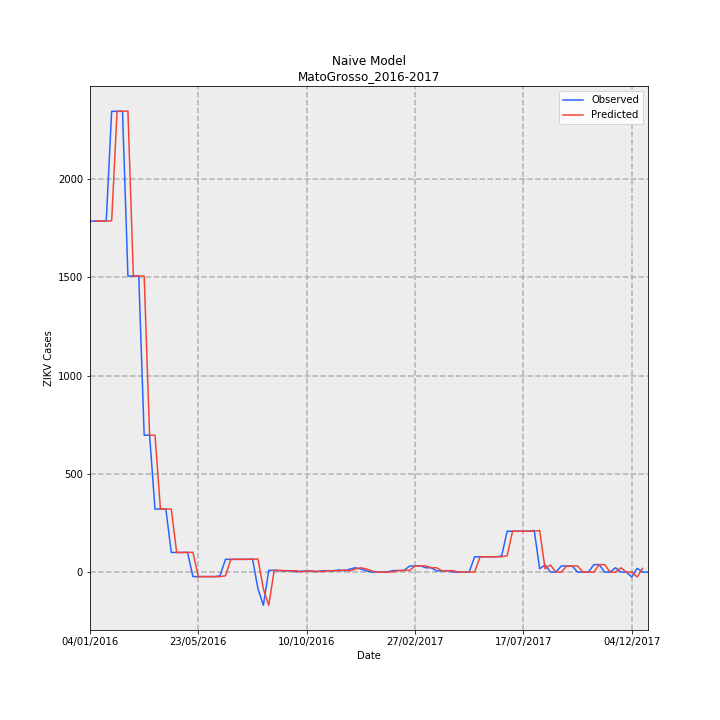

The file beside this chart, header and first rows:
Date, Observed, Predicted, error
04/01/2016, 1787, , 
11/01/2016, 1787, 1787, 0.0
18/01/2016, 1787, 1787, 0.0
25/01/2016, 1789, 1787, -2.0
01/02/2016, 2346, 1789, -557.0
08/02/2016, 2346, 2346, 0.0
15/02/2016, 2347, 2346, -1.0
22/02/2016, 1507, 2347, 840.0
29/02/2016, 1507, 1507, 0.0
07/03/2016, 1508, 1507, -1.0
14/03/2016, 697, 1508, 811.0
21/03/2016, 697, 697.0, 0.0
28/03/2016, 321, 697.0, 376.0
04/04/2016, 321, 321.0, 0.0
11/04/2016, 321, 321.0, 0.0
18/04/2016, 100, 321.0, 221.0
25/04/2016, 100, 100.0, 0.0
02/05/2016, 100, 100.0, 0.0
09/05/2016, 101, 100.0, -1.0
16/05/2016, -23, 101.0, 124.0
23/05/2016, -23, -23.0, 0.0
30/05/2016, -23, -23.0, 0.0
06/06/2016, -23, -23.0, 0.0
13/06/2016, -23, -23.0, 0.0
20/06/2016, -19, -23.0, -4.0
27/06/2016, 65, -19.0, -84.0
04/07/2016, 65, 65.0, 0.0
11/07/2016, 65, 65.0, 0.0
18/07/2016, 65, 65.0, 0.0
25/07/2016, 65, 65.0, 0.0
01/08/2016, 67, 65.0, -2.0
08/08/2016, -85, 67.0, 152.0
15/08/2016, -169, -85.0, 84.0
22/08/2016, 9, -169.0, -178.0
29/08/2016, 9, 9.0, 0.0
05/09/2016, 7, 9.0, 2.0
12/09/2016, 7, 7.0, 0.0
19/09/2016, 7, 7.0, 0.0
26/09/2016, 1, 7.0, 6.0
03/10/2016, 5, 1.0, -4.0
10/10/2016, 6, 5.0, -1.0
17/10/2016, 3, 6.0, 3.0
24/10/2016, 3, 3.0, 0.0
31/10/2016, 7, 3.0, -4.0
07/11/2016, 7, 7.0, 0.0
14/11/2016, 7, 7.0, 0.0
21/11/2016, 11, 7.0, -4.0
28/11/2016, 6, 11.0, 5.0
05/12/2016, 16, 6.0, -10.0
12/12/2016, 22, 16.0, -6.0
19/12/2016, 16, 22.0, 6.0
26/12/2016, 6, 16.0, 10.0
02/01/2017, 0, 6.0, 6.0
09/01/2017, 0, 0.0, 0.0
16/01/2017, 0, 0.0, 0.0
23/01/2017, 2, 0.0, -2.0
30/01/2017, 8, 2.0, -6.0
06/02/2017, 8, 8.0, 0.0
13/02/2017, 9, 8.0, -1.0
20/02/2017, 31, 9.0, -22.0
... 44 more rows
